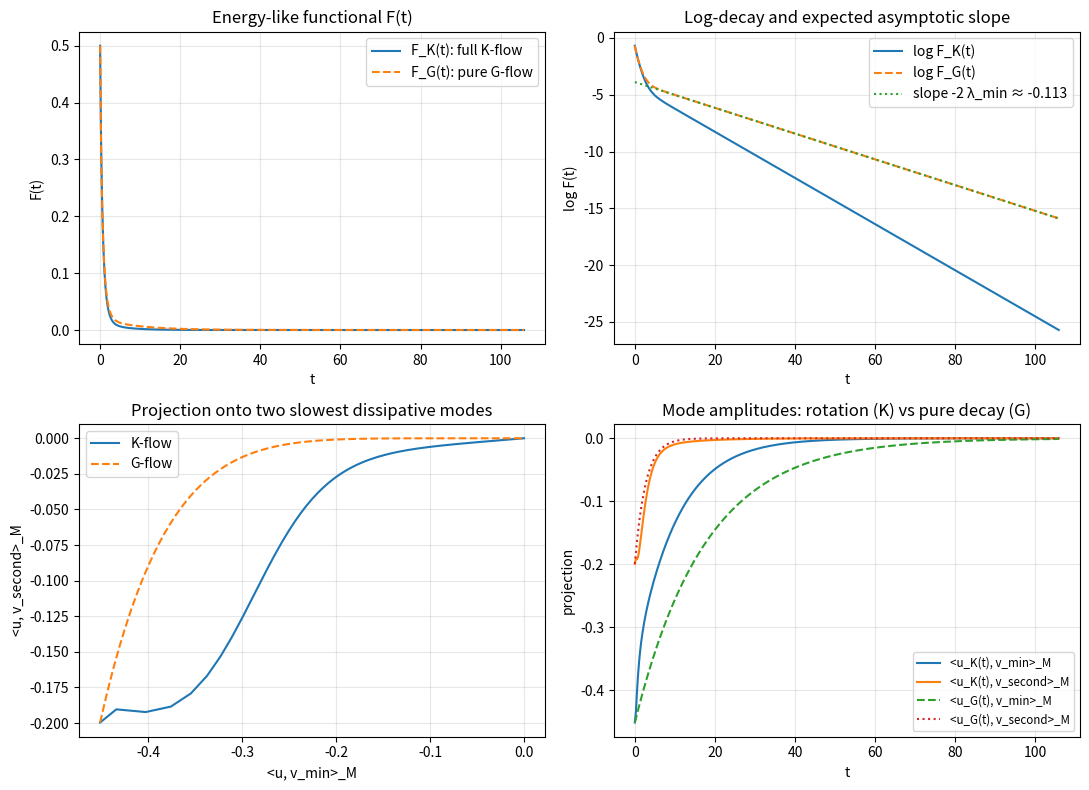

Write the Python code that produced this figure.
#!/usr/bin/env python3
"""
33_uih_two_quadratures_visual_explorer.py

Visual explorer for unified reversible + irreversible K-flows in a
finite-dimensional universal information hydrodynamics (UIH) setting.

We work on R^n with a symmetric positive definite metric M and a
metriplectic split

    K = G + J,

with

    M G symmetric negative definite   (dissipative channel),
    M J skew symmetric                 (reversible channel).

We define the quadratic functional

    F(u) = 0.5 * u^T M u,

and visualise:

  * The evolution of F(t) under the full K-flow and the pure G-flow:
        du/dt = K u,   du/dt = G u,
  * The logarithms log F_K(t), log F_G(t), whose slopes encode decay rates,
  * The trajectory projected onto the slowest two dissipative modes of
    the generalised eigenproblem
        (-M G) v = lambda M v.

The reversible channel J should rotate the state on constant-F hypersurfaces
of the M-metric, while G drives the irreversible decay. Asymptotically, the
decay scale is set by the smallest positive dissipative eigenvalue
lambda_min, with an expected F-decay rate of roughly 2 * lambda_min.
"""

import numpy as np
import scipy.linalg as la
import matplotlib.pyplot as plt


def build_random_metric(n: int, seed: int = 123) -> np.ndarray:
    """
    Build a random symmetric positive definite metric matrix M of size n x n.

    We construct M = A^T A and normalise the eigenvalues into a moderate range
    to avoid ill conditioning.
    """
    rng = np.random.default_rng(seed)
    A = rng.normal(size=(n, n))
    M = A.T @ A

    # Normalise eigenvalues to lie in [1, kappa_max] to control conditioning
    evals, evecs = la.eigh(M)
    evals = np.clip(evals, 1.0, None)
    M = (evecs * evals) @ evecs.T
    return M


def build_metriplectic_generator(
    M: np.ndarray,
    seed_G: int = 456,
    seed_J: int = 789,
) -> tuple[np.ndarray, np.ndarray, np.ndarray]:
    """
    Given a metric M, construct G and J such that:

        M G is symmetric negative definite (dissipative channel),
        M J is skew symmetric              (reversible channel),

    and return (G, J, K) with K = G + J.
    """
    n = M.shape[0]

    # Dissipative channel: choose S = B^T B positive definite and set
    # M G = -S => G = -M^{-1} S, so M G = -S is symmetric negative.
    rng_G = np.random.default_rng(seed_G)
    B = rng_G.normal(size=(n, n))
    S = B.T @ B  # symmetric positive definite
    G = la.solve(M, -S)  # M G = -S

    # Reversible channel: choose antisymmetric A and set J = M^{-1} A.
    # Then M J = A, so M J + J^T M = A + A^T = 0.
    rng_J = np.random.default_rng(seed_J)
    R = rng_J.normal(size=(n, n))
    A = 0.5 * (R - R.T)  # antisymmetric
    J = la.solve(M, A)

    K = G + J
    return G, J, K


def evolve_linear(K: np.ndarray, u0: np.ndarray, times: np.ndarray) -> np.ndarray:
    """
    Solve du/dt = K u with u(0) = u0 by diagonalisation of K.

    For small dimensions this is efficient and numerically accurate.
    """
    n = K.shape[0]
    u0 = np.asarray(u0, dtype=float).reshape(n)

    evals, evecs = la.eig(K)
    Vinv = la.inv(evecs)

    evals = evals.astype(complex)
    evecs = evecs.astype(complex)
    Vinv = Vinv.astype(complex)

    coeffs0 = Vinv @ u0.astype(complex)
    out = np.zeros((len(times), n), dtype=float)

    for k, t in enumerate(times):
        factors = np.exp(evals * t)
        ut = evecs @ (factors * coeffs0)
        out[k, :] = ut.real

    return out


def energy_F(M: np.ndarray, u: np.ndarray) -> float:
    """
    Entropy-like functional F(u) = 0.5 * u^T M u.
    """
    return 0.5 * float(u.T @ (M @ u))


def main():
    # Core parameters (kept modest for interactive plotting)
    n = 6
    seed_metric = 123
    seed_G = 456
    seed_J = 789

    # Build metric and generators
    M = build_random_metric(n, seed=seed_metric)
    G, J, K = build_metriplectic_generator(M, seed_G=seed_G, seed_J=seed_J)

    # Dissipative spectrum of (-M G, M)
    MG = M @ G
    evals, evecs = la.eig(-MG, M)
    evals = evals.real
    lam_pos = evals[evals > 1e-10]
    lam_pos_sorted = np.sort(lam_pos)

    if lam_pos_sorted.size < 2:
        raise RuntimeError("Need at least two positive dissipative eigenvalues.")

    lam_min = float(lam_pos_sorted[0])
    lam_second = float(lam_pos_sorted[1])

    # Extract eigenvectors for the two slowest dissipative modes
    # Find their indices in the full eigenvalue list
    idx_min = int(np.argmin(np.abs(evals - lam_min)))
    idx_second = int(np.argmin(np.abs(evals - lam_second)))
    v_min = evecs[:, idx_min].real
    v_second = evecs[:, idx_second].real

    # Time grid based on lambda_min
    t_max_factor = 6.0
    t_max = t_max_factor / lam_min
    n_times = 400
    times = np.linspace(0.0, t_max, n_times)

    # Single initial condition: random unit M-norm
    rng_init = np.random.default_rng(seed_metric + seed_G + seed_J)
    u0 = rng_init.normal(size=n)
    norm_M = float(np.sqrt(u0.T @ (M @ u0)))
    u0 /= norm_M

    # Evolve under full K and pure G
    traj_K = evolve_linear(K, u0, times)
    traj_G = evolve_linear(G, u0, times)

    # Energies F_K(t), F_G(t)
    F_K = np.array([energy_F(M, u) for u in traj_K])
    F_G = np.array([energy_F(M, u) for u in traj_G])

    # Projections onto slowest two dissipative modes
    # Use M-inner product <u, v>_M = u^T M v
    def m_inner(u, v):
        return float(u.T @ (M @ v))

    proj_K_min = np.array([m_inner(u, v_min) for u in traj_K])
    proj_K_second = np.array([m_inner(u, v_second) for u in traj_K])

    proj_G_min = np.array([m_inner(u, v_min) for u in traj_G])
    proj_G_second = np.array([m_inner(u, v_second) for u in traj_G])

    # Expected asymptotic decay rate for F(t) ~ exp(-r t) is r ~ 2 * lambda_min
    r_expected = 2.0 * lam_min

    # Plotting
    fig, axes = plt.subplots(2, 2, figsize=(11, 8))

    # 1) F(t) vs t
    ax = axes[0, 0]
    ax.plot(times, F_K, label="F_K(t): full K-flow")
    ax.plot(times, F_G, label="F_G(t): pure G-flow", linestyle="--")
    ax.set_xlabel("t")
    ax.set_ylabel("F(t)")
    ax.set_title("Energy-like functional F(t)")
    ax.legend()
    ax.grid(True, alpha=0.3)

    # 2) log F(t) vs t with expected slope
    ax = axes[0, 1]
    mask_FK = F_K > 0
    mask_FG = F_G > 0
    ax.plot(times[mask_FK], np.log(F_K[mask_FK]), label="log F_K(t)")
    ax.plot(times[mask_FG], np.log(F_G[mask_FG]), label="log F_G(t)", linestyle="--")

    # Reference line with slope -r_expected passing through the last log F_G point
    t_ref0 = times[-1]
    logF_ref0 = np.log(F_G[mask_FG][-1])
    t_ref_line = np.array([times[0], times[-1]])
    logF_ref_line = logF_ref0 - r_expected * (t_ref_line - t_ref0)
    ax.plot(t_ref_line, logF_ref_line, label=f"slope -2 λ_min ≈ {-r_expected:.3f}", linestyle=":")
    ax.set_xlabel("t")
    ax.set_ylabel("log F(t)")
    ax.set_title("Log-decay and expected asymptotic slope")
    ax.legend()
    ax.grid(True, alpha=0.3)

    # 3) Phase portrait in slow dissipative plane for K-flow
    ax = axes[1, 0]
    ax.plot(proj_K_min, proj_K_second, label="K-flow")
    ax.plot(proj_G_min, proj_G_second, label="G-flow", linestyle="--")
    ax.set_xlabel("<u, v_min>_M")
    ax.set_ylabel("<u, v_second>_M")
    ax.set_title("Projection onto two slowest dissipative modes")
    ax.legend()
    ax.grid(True, alpha=0.3)

    # 4) Projections vs time to see rotation vs pure decay
    ax = axes[1, 1]
    ax.plot(times, proj_K_min, label="<u_K(t), v_min>_M")
    ax.plot(times, proj_K_second, label="<u_K(t), v_second>_M")
    ax.plot(times, proj_G_min, label="<u_G(t), v_min>_M", linestyle="--")
    ax.plot(times, proj_G_second, label="<u_G(t), v_second>_M", linestyle=":")
    ax.set_xlabel("t")
    ax.set_ylabel("projection")
    ax.set_title("Mode amplitudes: rotation (K) vs pure decay (G)")
    ax.legend(loc="best", fontsize="small")
    ax.grid(True, alpha=0.3)

    fig.tight_layout()
    plt.show()


if __name__ == "__main__":
    main()
